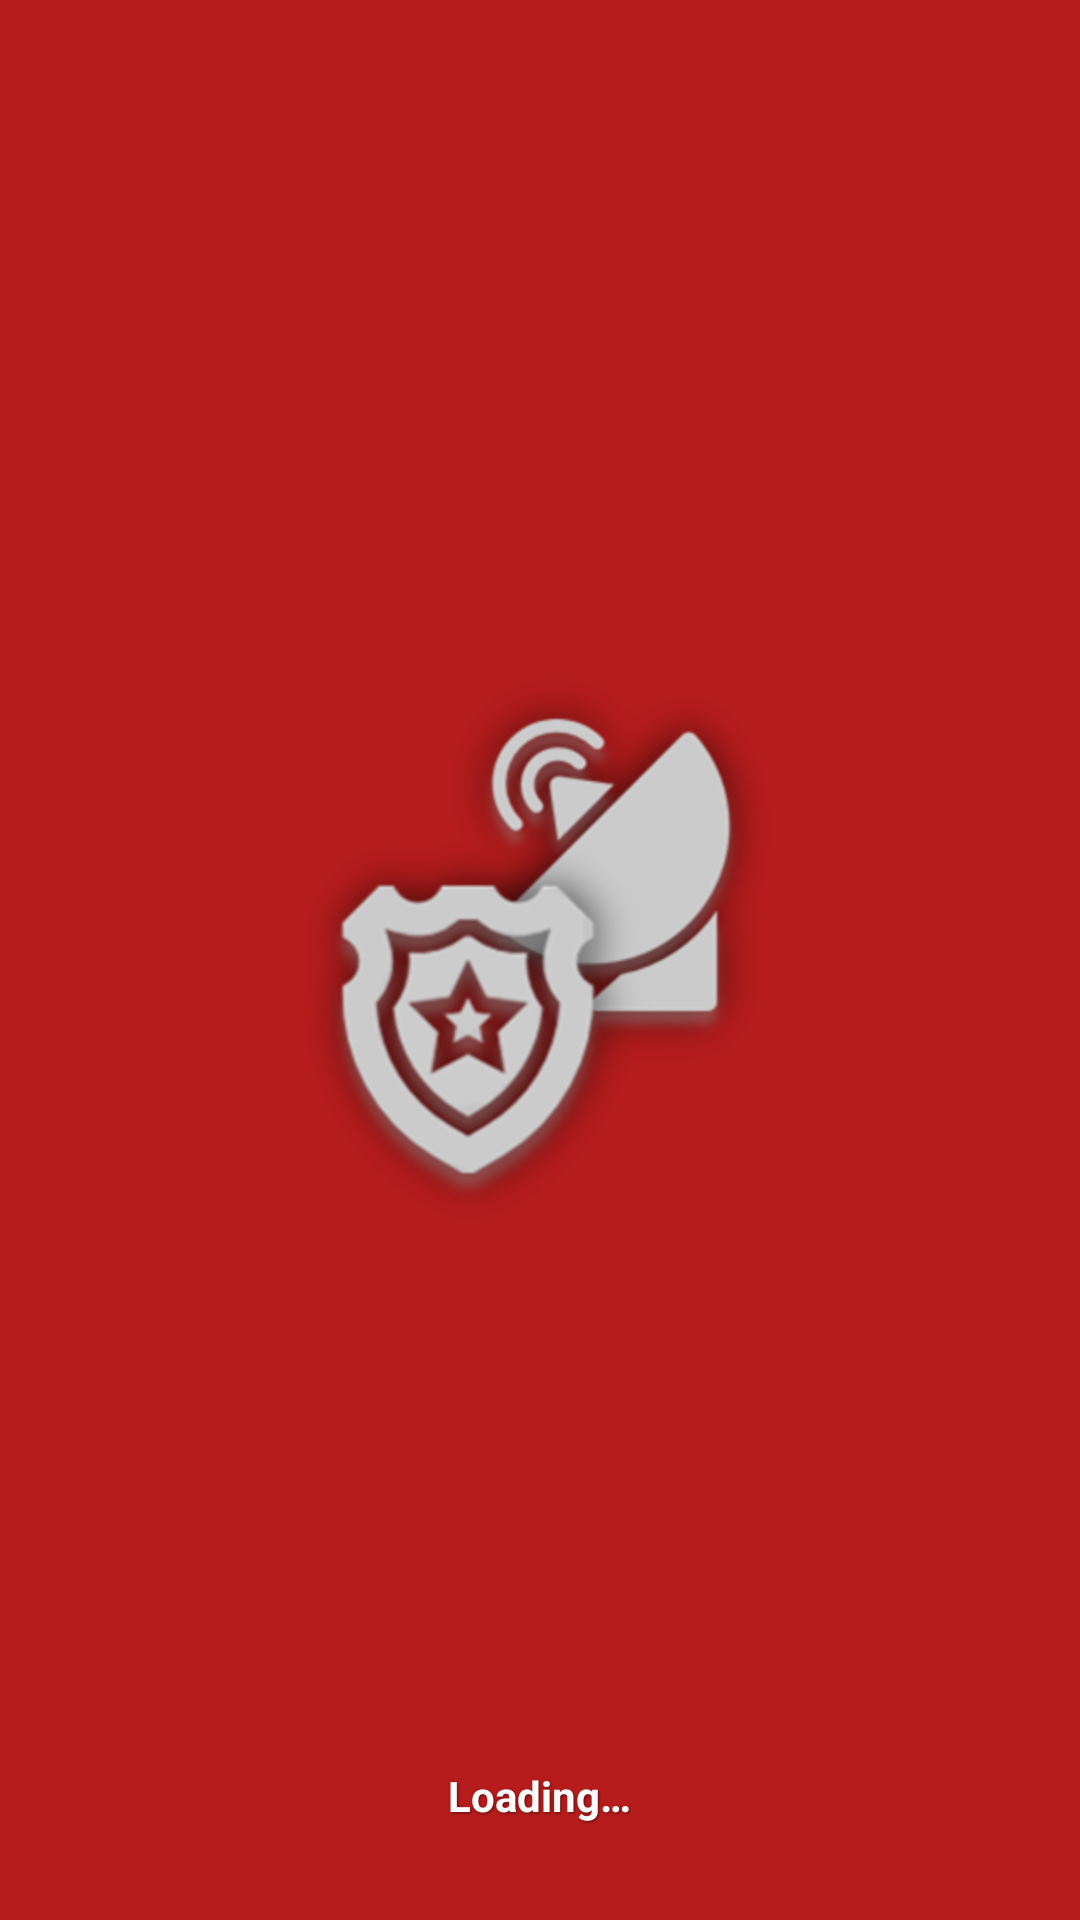

Write the Android layout XML for this screen, with the resource values it uses.
<!-- AndroidManifest.xml: application theme AppTheme -->
<!-- res/layout/activity_splash_screen.xml -->
<?xml version="1.0" encoding="utf-8"?>
<RelativeLayout xmlns:android="http://schemas.android.com/apk/res/android"
    xmlns:app="http://schemas.android.com/apk/res-auto"
    xmlns:tools="http://schemas.android.com/tools"
    android:id="@+id/container"
    android:layout_width="match_parent"
    android:layout_height="match_parent"
    android:background="@color/primaryDark"
    tools:context="com.arafeh.base.view.activities.splash.SplashScreenActivity">

    <ImageView
        android:id="@+id/logoImg"
        android:layout_width="wrap_content"
        android:layout_height="wrap_content"
        android:layout_centerInParent="true"
        android:src="@drawable/logo" />

    <TextView
        style="@style/TextViewShadow"
        android:layout_width="wrap_content"
        android:layout_height="wrap_content"
        android:layout_alignParentBottom="true"
        android:layout_centerHorizontal="true"
        android:layout_marginBottom="32dp"
        android:text="@string/loading" />
</RelativeLayout>
<!-- resources referenced by this layout -->
<resources>
  <color name="primaryDark">#b71c1c</color>
  <!-- drawable logo: png bitmap (drawable-hdpi, 73161 bytes) -->
  <string name="loading">Loading…</string>
  <style name="TextViewShadow">
          <item name="android:textSize">14sp</item>
          <item name="android:textStyle">bold</item>
          <item name="android:textColor">@color/light_font</item>
          <item name="android:shadowColor">@color/text_shadow</item>
          <item name="android:shadowDx">1</item>
          <item name="android:shadowDy">1</item>
          <item name="android:shadowRadius">2</item>
      </style>
  <style name="AppTheme" parent="Theme.AppCompat.Light.NoActionBar">
          
          <item name="colorPrimary">@color/primary</item>
          <item name="colorPrimaryDark">@color/primaryDark</item>
          <item name="colorAccent">@color/accent</item>
          <item name="android:textViewStyle">@style/AppTheme.Widget.TextView</item>
      </style>
  <color name="light_font">#FBFBFB</color>
  <color name="text_shadow">#7F000000</color>
  <color name="primary">#ff7043</color>
  <color name="accent">#ffffff</color>
  <style name="AppTheme.Widget.TextView" parent="android:Widget.Holo.Light.TextView">
          <item name="fontPath">fonts/OpenSans.ttf</item>
          <item name="android:textColor">@color/accent</item>
      </style>
</resources>
